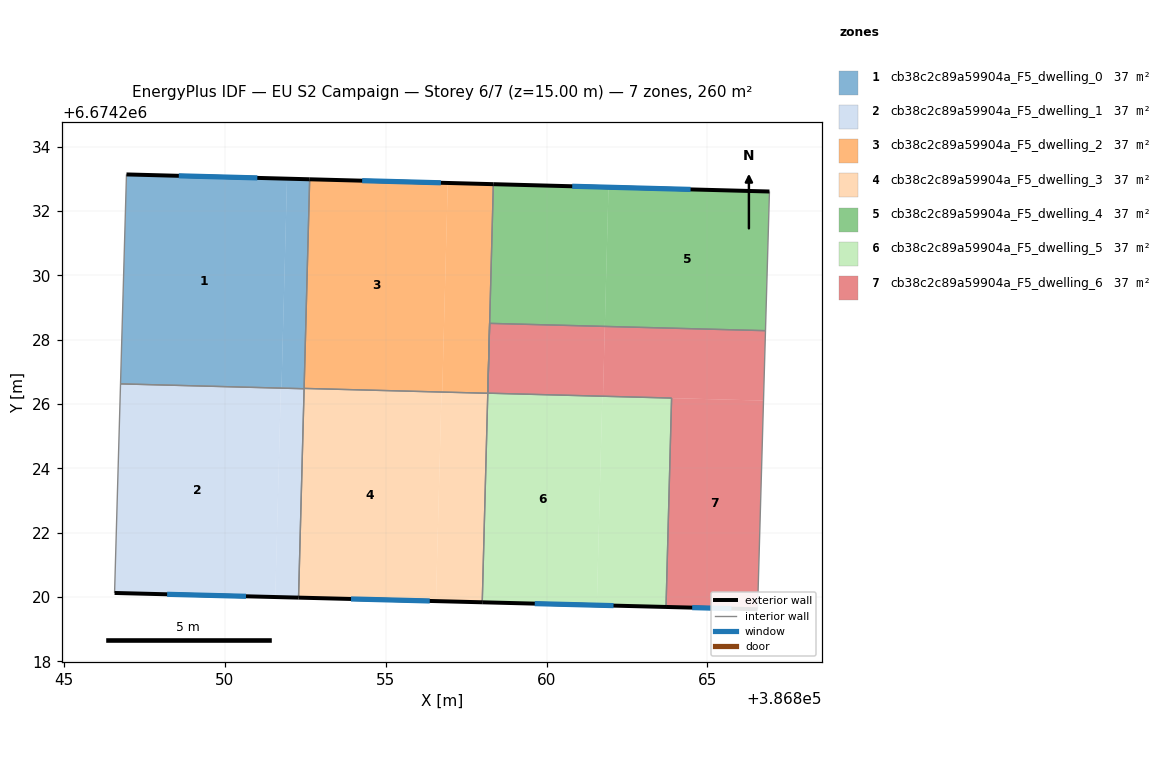
=== STOREY PLAN SPEC (per zone: floor XY polygon, exterior-wall plan segments, windows/doors) ===
zone 1: cb38c2c89a59904a_F5_dwelling_0  (37.1 m²)
  floor: (386851.93, 6674233.01) (386851.76, 6674226.51) (386852.46, 6674226.49) (386846.75, 6674226.64) (386846.94, 6674233.14)
  floor: (386851.74, 6674226.51) (386851.74, 6674226.50) (386846.75, 6674226.63) (386846.75, 6674226.64)
  floor: (386852.63, 6674232.99) (386852.46, 6674226.49) (386851.76, 6674226.51) (386851.93, 6674233.01)
  exterior wall: (386852.63, 6674232.99) – (386846.94, 6674233.14)  [5.7 m]
    window: (386851.01, 6674233.03) – (386848.57, 6674233.10)  [3.1 m²]
  interior walls: 3
zone 2: cb38c2c89a59904a_F5_dwelling_1  (37.1 m²)
  floor: (386851.74, 6674226.50) (386851.56, 6674220.00) (386846.57, 6674220.13) (386846.75, 6674226.63)
  floor: (386852.46, 6674226.48) (386852.29, 6674219.98) (386851.56, 6674220.00) (386851.74, 6674226.50)
  exterior wall: (386846.57, 6674220.13) – (386852.29, 6674219.98)  [5.7 m]
    window: (386848.20, 6674220.09) – (386850.65, 6674220.02)  [3.2 m²]
  interior walls: 3
zone 3: cb38c2c89a59904a_F5_dwelling_2  (37.1 m²)
  floor: (386856.93, 6674232.87) (386856.75, 6674226.37) (386852.46, 6674226.49) (386852.63, 6674232.99)
  floor: (386858.34, 6674232.84) (386858.17, 6674226.34) (386856.75, 6674226.37) (386856.93, 6674232.87)
  exterior wall: (386858.34, 6674232.84) – (386852.63, 6674232.99)  [5.7 m]
    window: (386856.71, 6674232.88) – (386854.26, 6674232.94)  [3.1 m²]
  interior walls: 4
zone 4: cb38c2c89a59904a_F5_dwelling_3  (37.1 m²)
  floor: (386856.73, 6674226.37) (386856.56, 6674219.88) (386852.29, 6674219.98) (386852.46, 6674226.49)
  floor: (386858.17, 6674226.34) (386858.00, 6674219.84) (386856.56, 6674219.88) (386856.73, 6674226.37)
  exterior wall: (386852.29, 6674219.98) – (386858.00, 6674219.84)  [5.7 m]
    window: (386853.92, 6674219.94) – (386856.37, 6674219.88)  [3.1 m²]
  interior walls: 3
zone 5: cb38c2c89a59904a_F5_dwelling_4  (37.1 m²)
  floor: (386866.93, 6674232.61) (386866.80, 6674228.28) (386861.81, 6674228.41) (386861.92, 6674232.74)
  floor: (386861.92, 6674232.74) (386861.81, 6674228.41) (386858.23, 6674228.51) (386858.34, 6674232.84)
  exterior wall: (386866.93, 6674232.61) – (386858.34, 6674232.84)  [8.6 m]
    window: (386864.47, 6674232.67) – (386860.80, 6674232.77)  [4.7 m²]
  interior walls: 3
zone 6: cb38c2c89a59904a_F5_dwelling_5  (37.1 m²)
  floor: (386861.73, 6674226.24) (386861.56, 6674219.75) (386858.00, 6674219.84) (386858.17, 6674226.34)
  floor: (386863.88, 6674226.18) (386863.71, 6674219.69) (386861.56, 6674219.75) (386861.73, 6674226.24)
  exterior wall: (386858.00, 6674219.84) – (386863.71, 6674219.69)  [5.7 m]
    window: (386859.63, 6674219.80) – (386862.08, 6674219.73)  [3.1 m²]
  interior walls: 5
zone 7: cb38c2c89a59904a_F5_dwelling_6  (37.1 m²)
  floor: (386866.74, 6674226.11) (386866.56, 6674219.62) (386863.71, 6674219.69) (386863.88, 6674226.18)
  floor: (386866.80, 6674228.28) (386866.74, 6674226.11) (386861.75, 6674226.24) (386861.81, 6674228.41)
  floor: (386861.81, 6674228.41) (386861.75, 6674226.24) (386858.17, 6674226.34) (386858.23, 6674228.51)
  exterior wall: (386863.71, 6674219.69) – (386866.56, 6674219.62)  [2.8 m]
    window: (386864.52, 6674219.67) – (386865.74, 6674219.64)  [1.6 m²]
  interior walls: 5

=== DERIVED (storey summary) ===
Building: EU S2 Campaign
Storey: 6 of 7  (floor level z = 15.00 m)
Storey gross floor area: 260.0 m²
Zones on this storey: 7
  - cb38c2c89a59904a_F5_dwelling_0: floor 37.1 m²; exterior wall 5.7 m (17.1 m²); 1 window(s) 3.1 m²; WWR 18.4%
  - cb38c2c89a59904a_F5_dwelling_1: floor 37.1 m²; exterior wall 5.7 m (17.2 m²); 1 window(s) 3.2 m²; WWR 18.4%
  - cb38c2c89a59904a_F5_dwelling_2: floor 37.1 m²; exterior wall 5.7 m (17.1 m²); 1 window(s) 3.1 m²; WWR 18.4%
  - cb38c2c89a59904a_F5_dwelling_3: floor 37.1 m²; exterior wall 5.7 m (17.1 m²); 1 window(s) 3.1 m²; WWR 18.4%
  - cb38c2c89a59904a_F5_dwelling_4: floor 37.1 m²; exterior wall 8.6 m (25.8 m²); 1 window(s) 4.7 m²; WWR 18.4%
  - cb38c2c89a59904a_F5_dwelling_5: floor 37.1 m²; exterior wall 5.7 m (17.1 m²); 1 window(s) 3.1 m²; WWR 18.4%
  - cb38c2c89a59904a_F5_dwelling_6: floor 37.1 m²; exterior wall 2.8 m (8.5 m²); 1 window(s) 1.6 m²; WWR 18.4%
Zone adjacency (shared interzone walls):
  - cb38c2c89a59904a_F5_dwelling_0 ↔ cb38c2c89a59904a_F5_dwelling_1
  - cb38c2c89a59904a_F5_dwelling_0 ↔ cb38c2c89a59904a_F5_dwelling_2
  - cb38c2c89a59904a_F5_dwelling_1 ↔ cb38c2c89a59904a_F5_dwelling_3
  - cb38c2c89a59904a_F5_dwelling_2 ↔ cb38c2c89a59904a_F5_dwelling_3
  - cb38c2c89a59904a_F5_dwelling_2 ↔ cb38c2c89a59904a_F5_dwelling_4
  - cb38c2c89a59904a_F5_dwelling_2 ↔ cb38c2c89a59904a_F5_dwelling_5
  - cb38c2c89a59904a_F5_dwelling_3 ↔ cb38c2c89a59904a_F5_dwelling_5
  - cb38c2c89a59904a_F5_dwelling_4 ↔ cb38c2c89a59904a_F5_dwelling_6
  - cb38c2c89a59904a_F5_dwelling_5 ↔ cb38c2c89a59904a_F5_dwelling_6